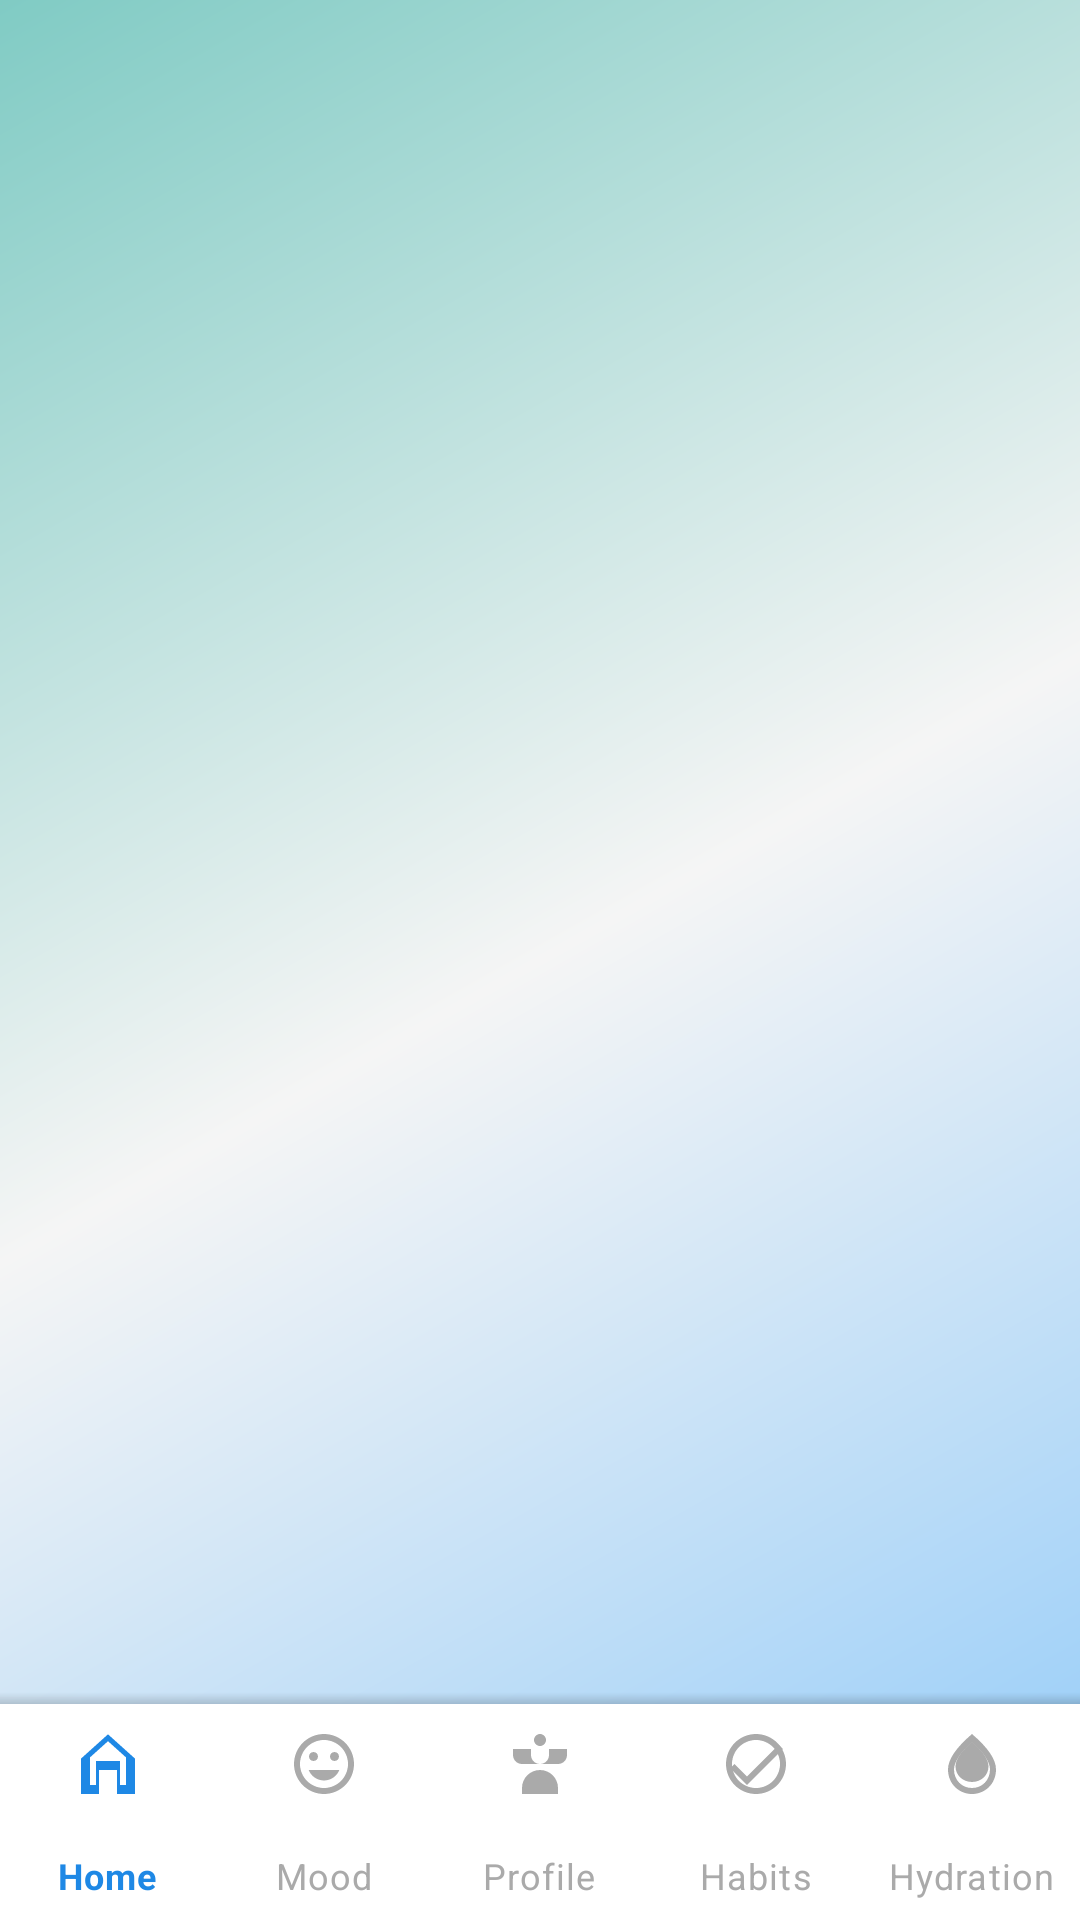

Layout XML and referenced resources for this Android screen:
<!-- AndroidManifest.xml: application theme Theme.WellnessHub -->
<!-- res/layout/activity_main.xml -->
<?xml version="1.0" encoding="utf-8"?>
<RelativeLayout xmlns:android="http://schemas.android.com/apk/res/android"
    xmlns:app="http://schemas.android.com/apk/res-auto"
    android:layout_width="match_parent"
    android:layout_height="match_parent"
    android:background="@drawable/gradient_background">

    
    <FrameLayout
        android:id="@+id/content_frame"
        android:layout_width="match_parent"
        android:layout_height="match_parent"
        android:layout_above="@id/bottom_navigation"
        android:layout_margin="8dp" />

    
    <View
        android:layout_width="match_parent"
        android:layout_height="4dp"
        android:layout_above="@id/bottom_navigation"
        android:background="@drawable/bottom_nav_shadow" />

    <com.google.android.material.bottomnavigation.BottomNavigationView
        android:id="@+id/bottom_navigation"
        android:layout_width="match_parent"
        android:layout_height="72dp"
        android:layout_alignParentBottom="true"
        android:background="@android:color/white"
        android:elevation="8dp"
        app:itemIconTint="@color/bottom_nav_color"
        app:itemTextColor="@color/bottom_nav_color"
        app:labelVisibilityMode="labeled"
        app:menu="@menu/bottom_navigation_menu" />

</RelativeLayout>
<!-- resources referenced by this layout -->
<resources>
  <!-- drawable bottom_nav_shadow (drawable) -->
  <?xml version="1.0" encoding="utf-8"?>
  <shape xmlns:android="http://schemas.android.com/apk/res/android">
      <gradient
          android:type="linear"
          android:angle="90"
          android:startColor="#20000000"
          android:endColor="#00000000" />
  </shape>
  <!-- drawable gradient_background (drawable) -->
  <?xml version="1.0" encoding="utf-8"?>
  <shape xmlns:android="http://schemas.android.com/apk/res/android">
      <gradient
          android:type="linear"
          android:angle="135"
          android:startColor="@color/hydration_blue_light"
          android:centerColor="@color/surface_light"
          android:endColor="@color/seafoam_teal_light" />
  </shape>
  <style name="Theme.WellnessHub" parent="Theme.MaterialComponents.Light.NoActionBar" />
  <color name="hydration_blue_light">#90CAF9</color>
  <color name="surface_light">#F5F5F5</color>
  <color name="seafoam_teal_light">#80CBC4</color>
</resources>
